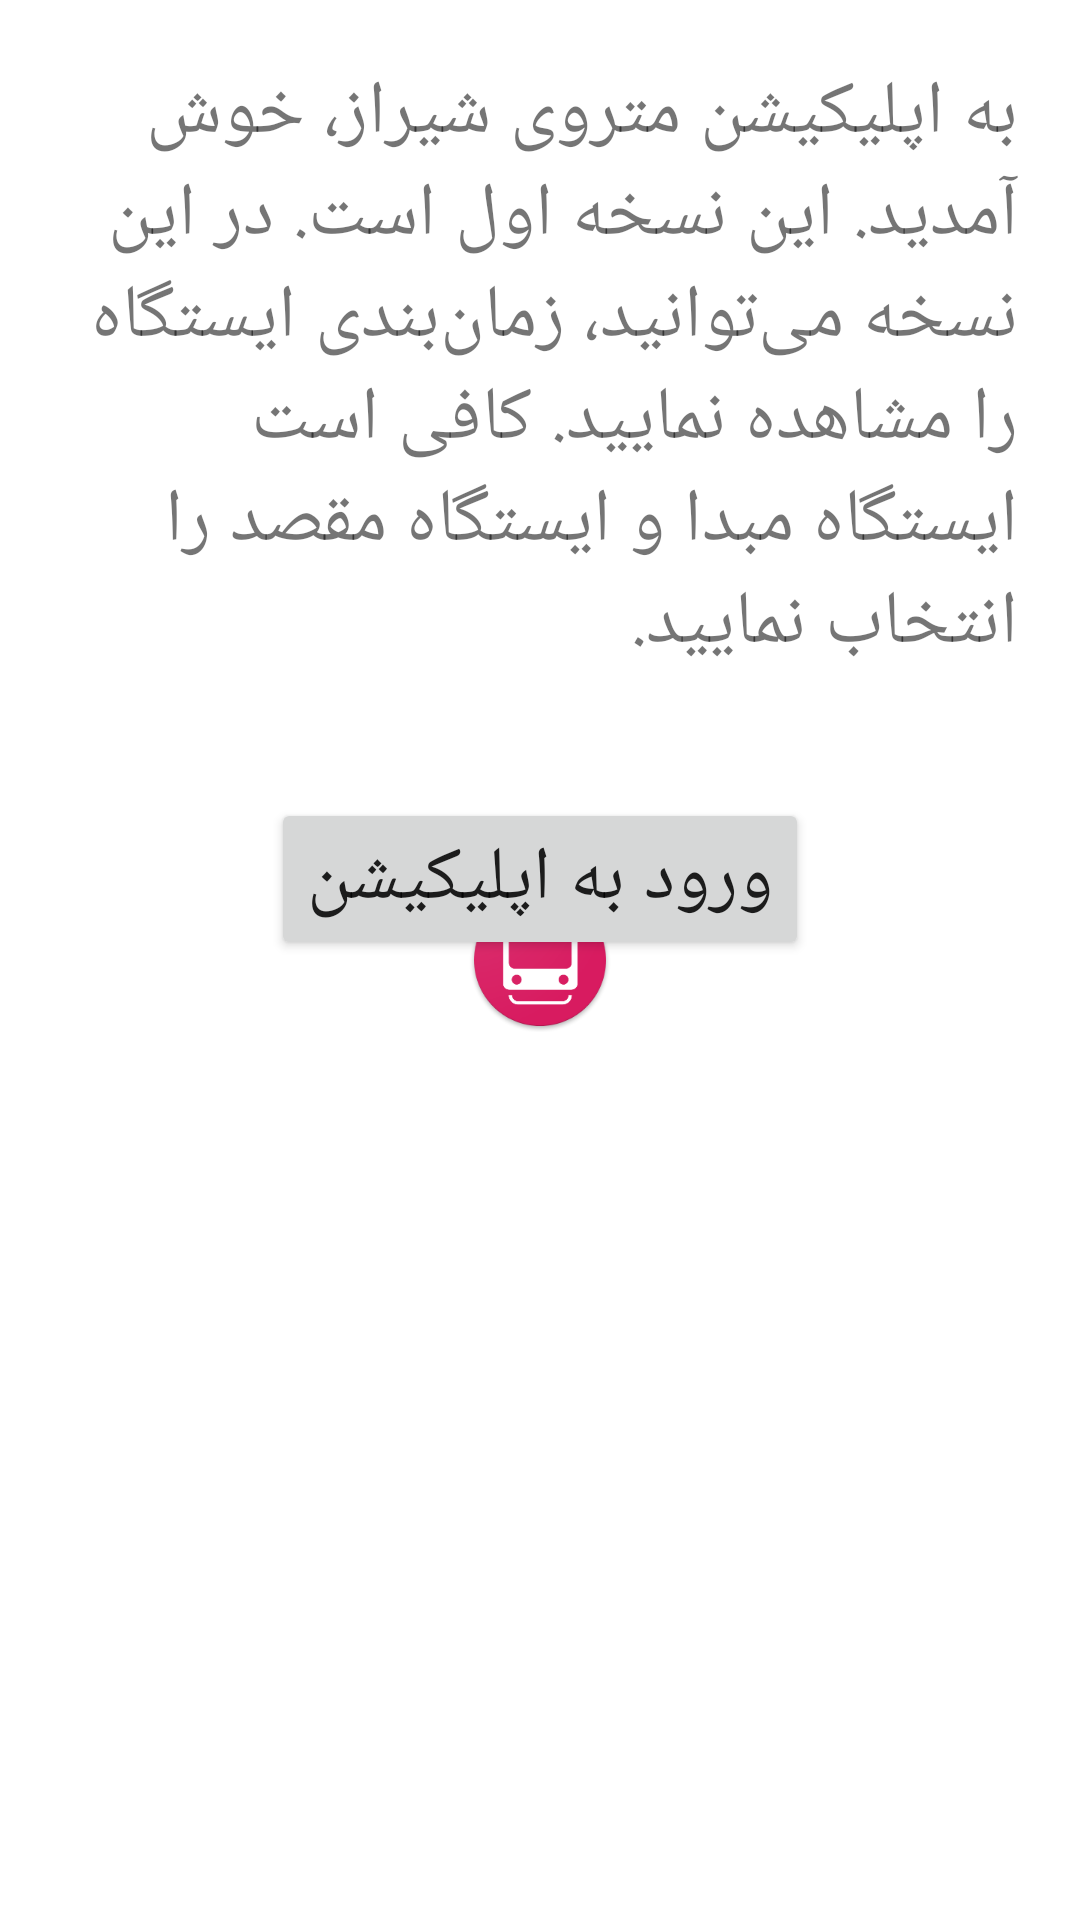

Reconstruct the res/layout file that produces this screen, plus the resources it refers to.
<!-- AndroidManifest.xml: activity theme AppTheme2 -->
<!-- res/layout/activity_main2.xml -->
<?xml version="1.0" encoding="utf-8"?>
<RelativeLayout xmlns:android="http://schemas.android.com/apk/res/android"
    xmlns:app="http://schemas.android.com/apk/res-auto"
    xmlns:tools="http://schemas.android.com/tools"
    android:layout_width="match_parent"
    android:layout_height="match_parent"
    tools:context="ir.example.shiazmetro.Main2Activity">

    <TextView
        android:id="@+id/welcomeText"
        android:layout_width="match_parent"
        android:layout_height="wrap_content"
        android:text="@string/hello_value"
        android:textSize="25sp"
        android:layout_margin="10pt"

        />
    <Button
        android:layout_width="wrap_content"
        android:layout_height="wrap_content"
        android:layout_below="@id/welcomeText"
        android:layout_marginTop="10pt"
        android:text="ورود به اپلیکیشن"
        android:onClick="goToMain"
        android:layout_centerHorizontal="true"
        android:textSize="25sp"
        />

</RelativeLayout>
<!-- resources referenced by this layout -->
<resources>
  <string name="hello_value">
          به اپلیکیشن متروی شیراز، خوش آمدید.
          این نسخه اول است.
          در این نسخه می‌توانید، زمان‌بندی ایستگاه را مشاهده نمایید.
          کافی است ایستگاه مبدا و ایستگاه مقصد را انتخاب نمایید.
      </string>
  <style name="AppTheme2" parent="Theme.AppCompat.Light.NoActionBar">
          <item name="android:windowBackground">@drawable/lunch_screen</item>
          
          
      </style>
  <!-- drawable lunch_screen (drawable) -->
  <?xml version="1.0" encoding="utf-8"?>
  <layer-list xmlns:android="http://schemas.android.com/apk/res/android" android:opacity="opaque">
  
      
      <item android:drawable="@android:color/white"/>
  
      
      <item>
  
          <bitmap
              android:src="@mipmap/shiraz_metro_launcher"
              android:gravity="center"/>
  
      </item>
  
  </layer-list>
</resources>
